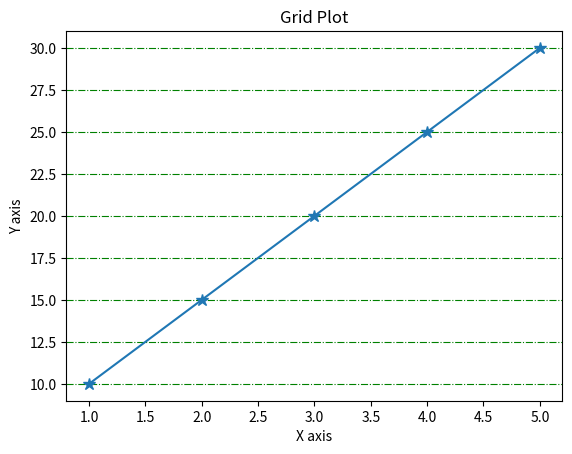

Here is the Python script that generated this plot:
import matplotlib.pyplot as plt
import numpy as np

x = np.array([1, 2, 3, 4, 5])
y = np.array([10, 15, 20, 25, 30])

plt.title("Grid Plot")
plt.xlabel("X axis")
plt.ylabel('Y axis')
plt.grid(axis='y', color='green', linestyle='-.')

plt.plot(x, y, marker='*', markersize='9')
plt.show()
